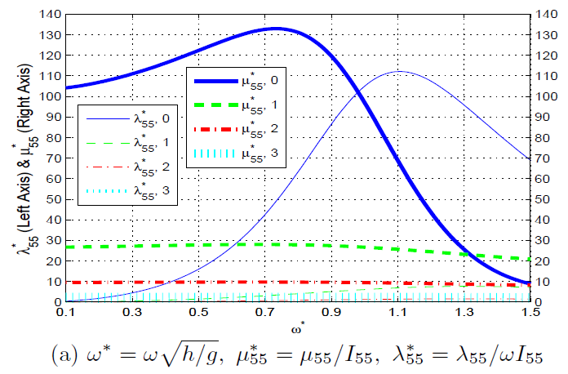

The file beside this chart, header and first rows:
wstar, mu55star, nu55star
0.1065, 104.5, 0.4686
0.1205, 104.7, 0.6549
0.1344, 105, 0.8411
0.1484, 105.4, 1.028
0.1623, 105.8, 1.214
0.1763, 106.2, 1.421
0.1902, 106.7, 1.749
0.2042, 107.2, 2.075
0.2181, 107.7, 2.399
0.2321, 108.1, 2.739
0.246, 108.7, 3.121
0.26, 109.3, 3.502
0.274, 109.9, 3.826
0.2879, 110.6, 4.171
0.3019, 111.2, 4.651
0.3158, 111.9, 5.141
0.3298, 112.6, 5.698
0.3437, 113.3, 6.348
0.3577, 114, 7.033
0.3716, 114.8, 7.609
0.3856, 115.6, 8.361
0.3995, 116.4, 9.148
0.4135, 117.2, 9.937
0.4274, 118.1, 10.73
0.4414, 118.9, 11.76
0.4554, 119.8, 12.79
0.4693, 120.7, 13.82
0.4833, 121.5, 14.86
0.4972, 122.4, 15.96
0.5112, 123.3, 17.09
0.5251, 124.2, 18.45
0.5391, 125.1, 19.88
0.553, 125.9, 21.5
0.567, 126.8, 23.05
0.5809, 127.7, 24.69
0.5949, 128.5, 26.53
0.6088, 129.2, 28.4
0.6228, 129.9, 30.25
0.6368, 130.6, 32.32
0.6507, 131.3, 34.43
0.6647, 131.9, 36.75
0.6786, 132.4, 39.11
0.6926, 132.7, 41.52
0.7065, 133, 44.09
0.7205, 133.3, 46.7
0.7344, 133.4, 49.54
0.7484, 133.2, 52.29
0.7623, 132.9, 55.42
0.7763, 132.6, 58.23
0.7903, 132, 61.59
0.8042, 131.2, 64.82
0.8182, 130.2, 67.83
0.8321, 129, 71.12
0.8461, 127.6, 74.37
0.86, 126, 77.78
0.874, 124, 80.89
0.8879, 121.8, 84.13
0.9019, 119.6, 87.26
0.9158, 117.2, 90.27
0.9298, 114.4, 93.34
... 40 more rows
